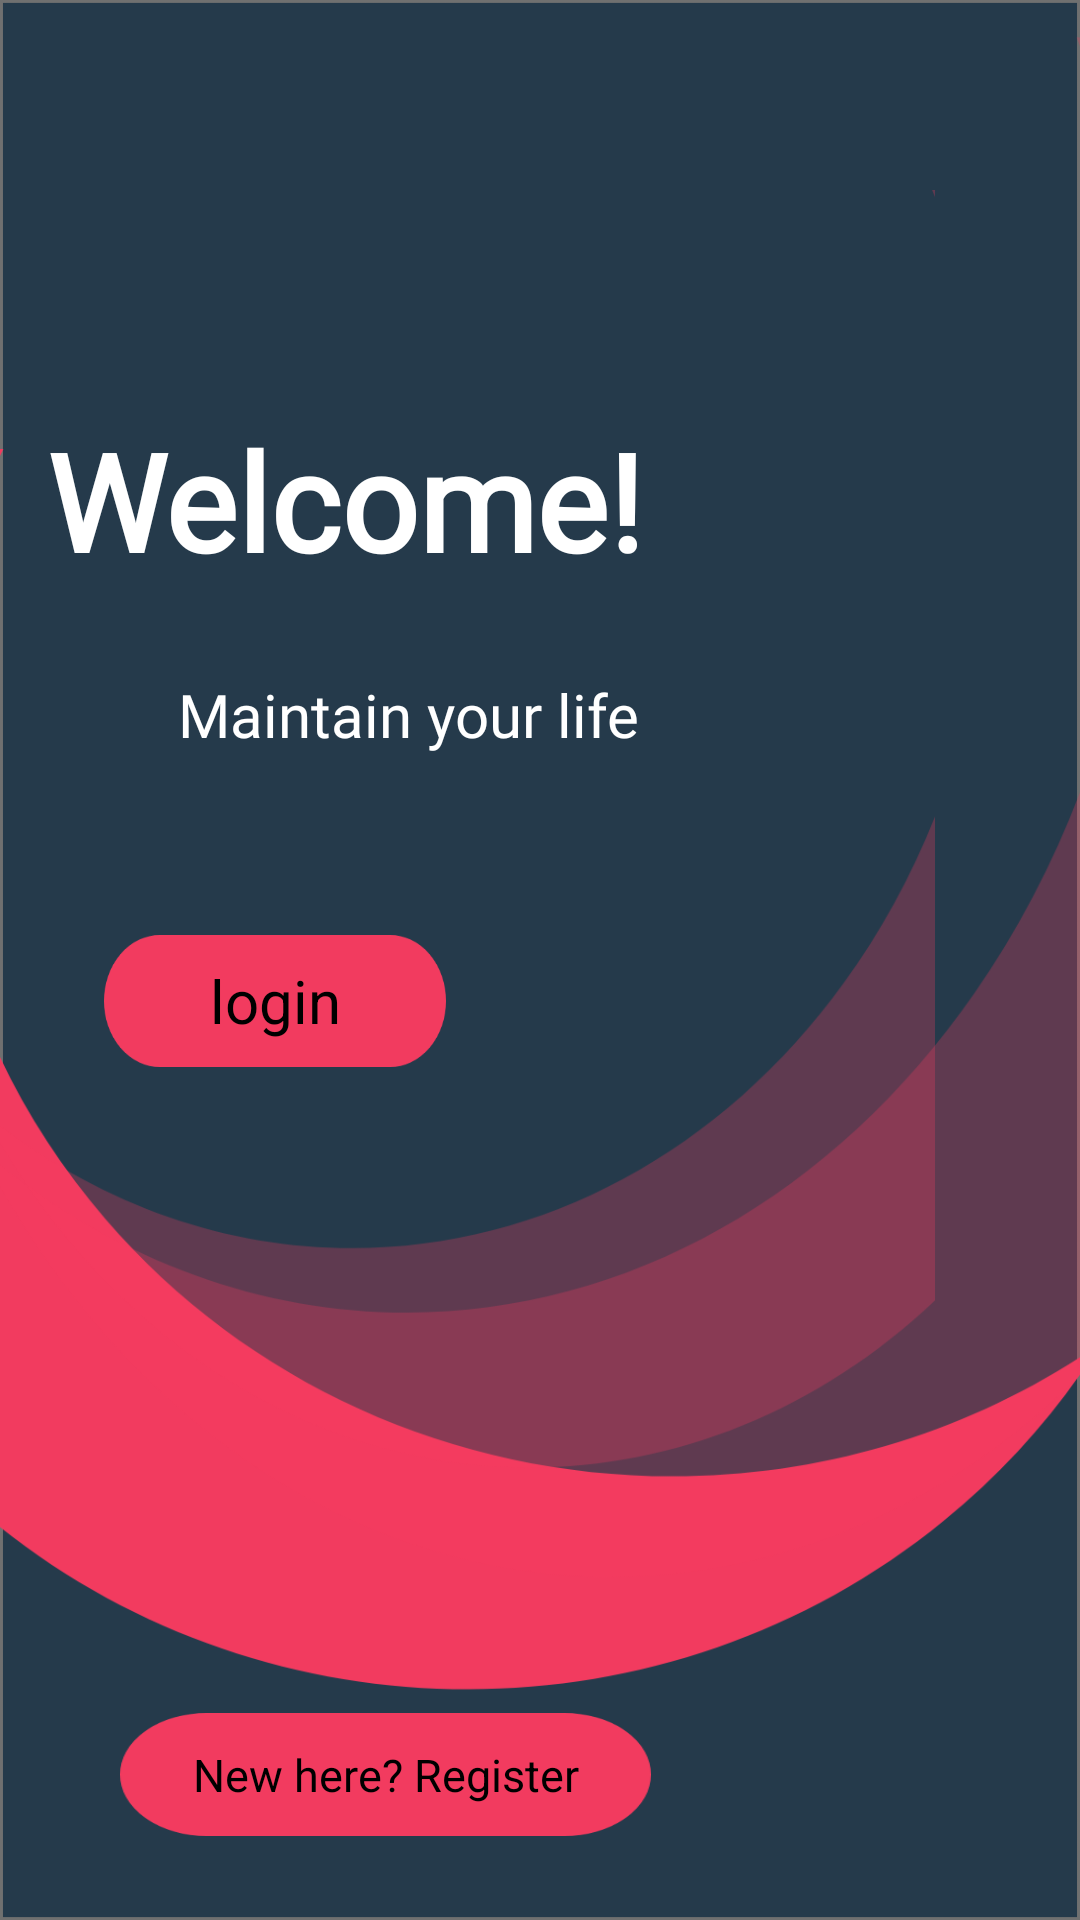

Here is an Android app screen rendered from its layout file. Give the layout XML and the strings, colors and styles it references.
<!-- AndroidManifest.xml: application theme Theme.Health -->
<!-- res/layout/activity_main.xml -->
<?xml version="1.0" encoding="utf-8"?>
<androidx.constraintlayout.widget.ConstraintLayout xmlns:android="http://schemas.android.com/apk/res/android"
    xmlns:app="http://schemas.android.com/apk/res-auto"
    xmlns:tools="http://schemas.android.com/tools"
    android:layout_width="match_parent"
    android:layout_height="match_parent"
    android:background="@drawable/background"
    tools:context=".MainActivity">


    <TextView
        android:id="@+id/textView"
        android:layout_width="330dp"
        android:layout_height="63dp"
        android:fontFamily="@font/poppinsbold"
        android:text="Welcome!"
        android:textColor="@color/white"
        android:textSize="45dp"
        android:textStyle="bold"
        app:layout_constraintBottom_toBottomOf="parent"
        app:layout_constraintEnd_toEndOf="parent"
        app:layout_constraintHorizontal_bias="0.518"
        app:layout_constraintLeft_toLeftOf="parent"
        app:layout_constraintRight_toRightOf="parent"
        app:layout_constraintStart_toStartOf="parent"
        app:layout_constraintTop_toTopOf="parent"
        app:layout_constraintVertical_bias="0.237" />

    <TextView
        android:id="@+id/textView2"
        android:layout_width="200dp"
        android:layout_height="44dp"
        android:layout_marginTop="25dp"
        android:fontFamily="@font/poppinsmedium"
        android:text="Maintain your life"
        android:textAlignment="viewEnd"
        android:textAllCaps="false"
        android:textAppearance="@style/TextAppearance.AppCompat.Medium"
        android:textColor="@color/white"
        android:textSize="20dp"

        app:layout_constraintBottom_toBottomOf="parent"
        app:layout_constraintEnd_toEndOf="parent"
        app:layout_constraintHorizontal_bias="0.08"
        app:layout_constraintStart_toStartOf="parent"
        app:layout_constraintTop_toBottomOf="@+id/textView"
        app:layout_constraintVertical_bias="0.0" />

    <Button
        android:id="@+id/button_register"
        android:layout_width="177dp"
        android:layout_height="41dp"
        android:layout_marginStart="40dp"
        android:layout_marginBottom="28dp"
        android:backgroundTint="@color/red"
        android:background="@drawable/login_back"
        android:text="New here? Register"
        android:gravity="center"
        android:textSize="15dp"
        android:textAllCaps="false"
        app:layout_constraintBottom_toBottomOf="parent"
        app:layout_constraintStart_toStartOf="parent" />

    <Button
        android:id="@+id/button_login"
        android:layout_width="114dp"
        android:layout_height="44dp"
        android:layout_marginTop="36dp"
        android:background="@drawable/login_back"
        android:backgroundTint="@color/red"
        android:text="login"
        android:textSize="20dp"
        android:gravity="center"
        android:textAllCaps="false"
        app:layout_constraintBottom_toBottomOf="parent"
        app:layout_constraintEnd_toEndOf="parent"
        app:layout_constraintHorizontal_bias="0.141"
        app:layout_constraintStart_toStartOf="parent"
        app:layout_constraintTop_toBottomOf="@+id/textView2"
        app:layout_constraintVertical_bias="0.024" />


</androidx.constraintlayout.widget.ConstraintLayout>
<!-- resources referenced by this layout -->
<resources>
  <color name="red">#F23B5F</color>
  <color name="white">#FFFFFFFF</color>
  <!-- drawable background: png bitmap (drawable-ldpi, 13334 bytes) -->
  <!-- drawable login_back: png bitmap (drawable-ldpi, 1644 bytes) -->
</resources>
